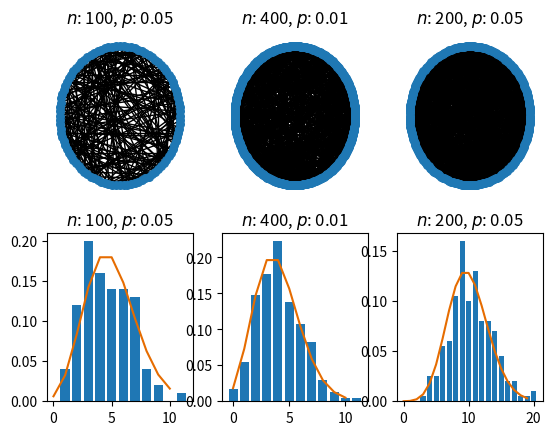

The matplotlib source for this figure:
#!/usr/bin/python

import numpy as np
import networkx
import scipy

from matplotlib import pyplot as plt

def gen_graph(n, p):
    A = np.zeros((n,n))
    for i in range(n):
        for j in range(i+1,n):
            A[i,j] = np.random.rand()<p
            A[j,i] = A[i,j]

    return(A)

def degree_prob(n, k, p):
    return scipy.special.comb(n-1, k) * np.power(p, k) * np.power((1 - p),n-1-k)

def get_degrees(A, return_connetions=False):
    n = A.shape[0]
    connections = np.zeros(n)
    for j in range(n):
        connections[j] = np.count_nonzero(A[j,:])
    if return_connetions:
        (i,x) = np.unique(connections, return_counts=True)
        return (i, x, connections)
    else:
        return np.unique(connections, return_counts=True)

if __name__ == "__main__":
    for (i, n, p) in [(1, 100, 0.05), (2, 400, 0.01), (3, 200, 0.05)]:
        A = gen_graph(n, p)

        G = networkx.from_numpy_array(A)

        plt.subplot(2, 3, i)
        plt.title(f"$n$: {n}, $p$: {p}")
        pos = networkx.circular_layout(G)
        networkx.draw(G, pos=pos, node_size=30)

        plt.subplot(2, 3, 3+i)
        plt.title(f"$n$: {n}, $p$: {p}")

        k, k_count = get_degrees(A)
        plt.bar(k, k_count / n)
        plt.plot(np.arange(np.max(k)), degree_prob(n, np.arange(np.max(k)), p), color="#E66C00")

    plt.show()
